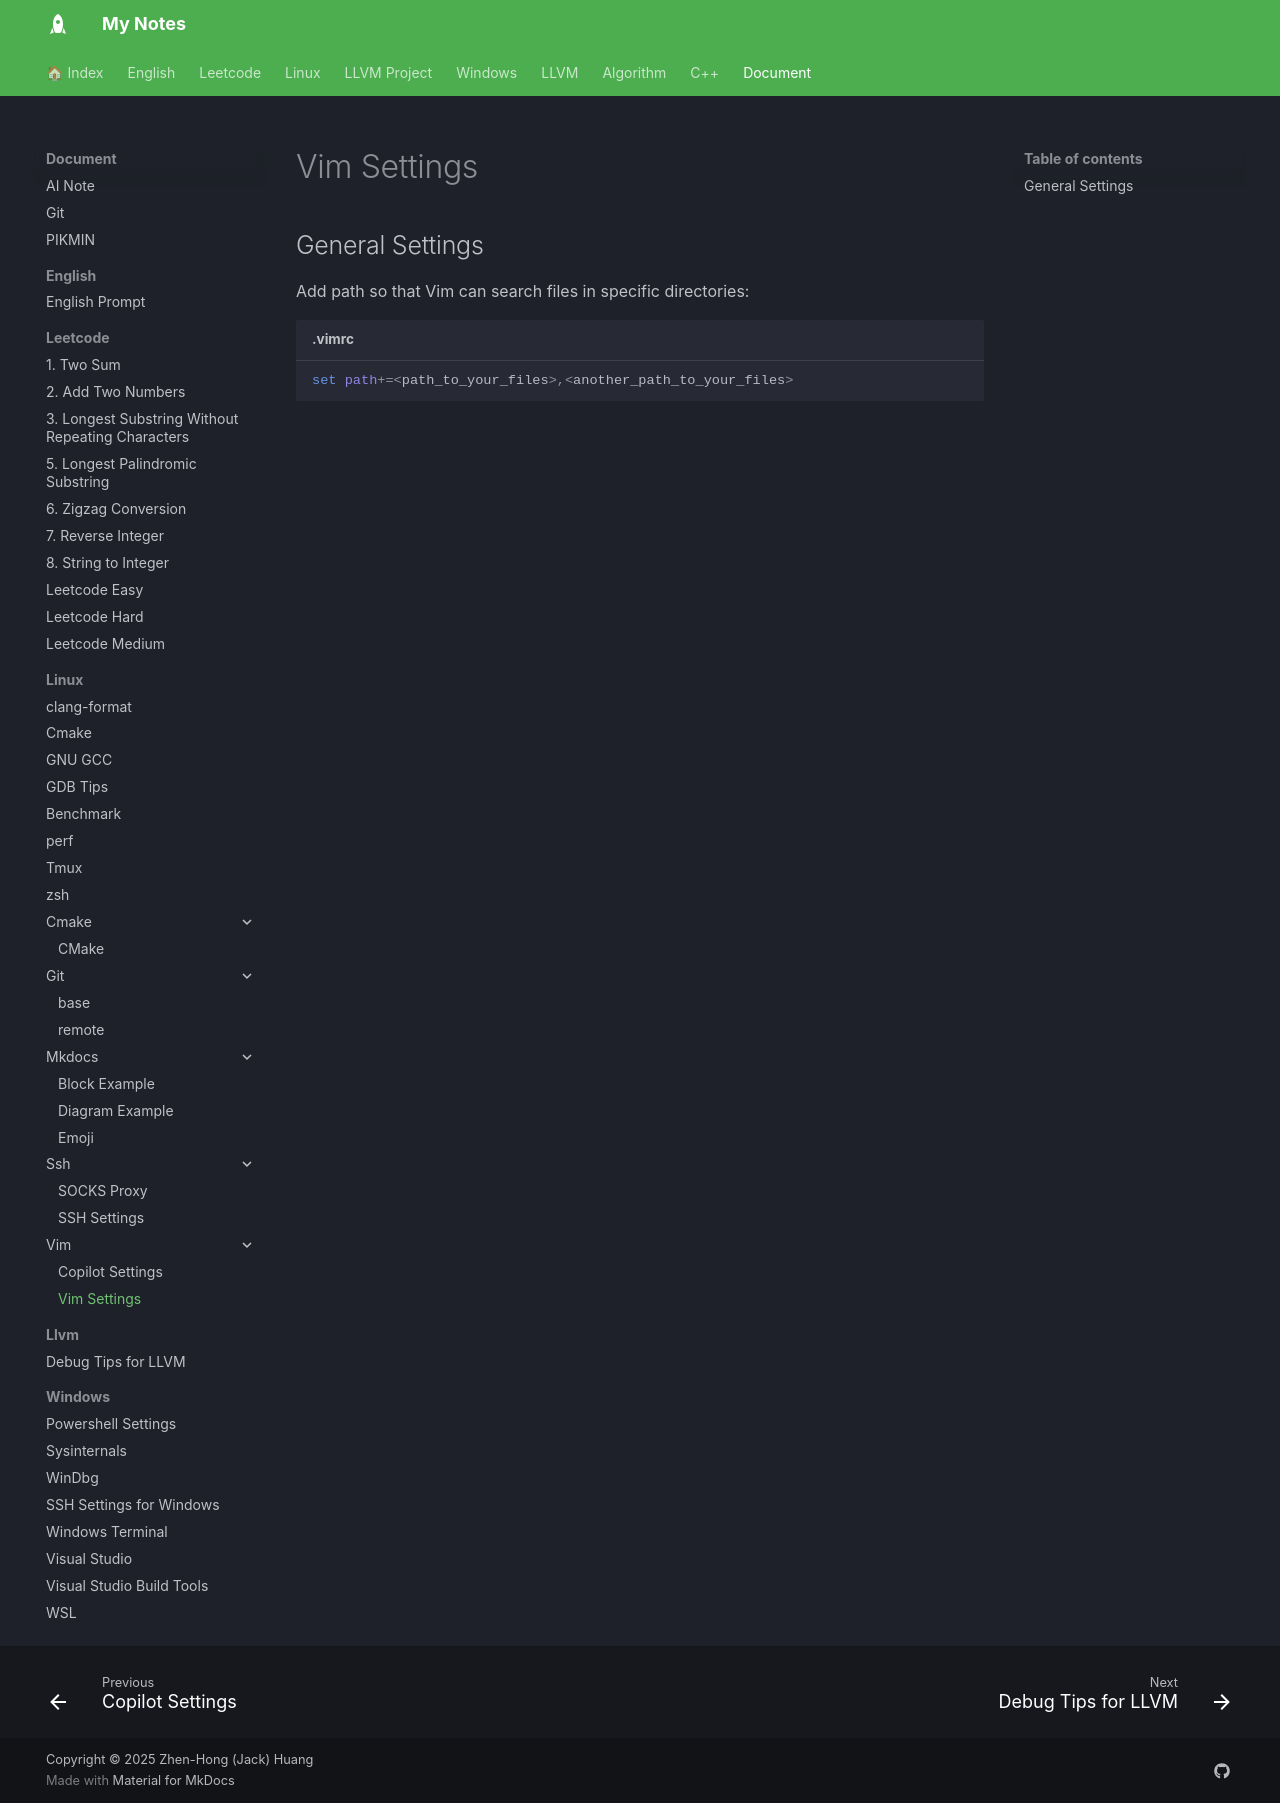

repository: jackhong12/mknote · page: document/linux/vim/settings/index.html · generator: mkdocs

# Vim Settings

## General Settings

Add path so that Vim can search files in specific directories:
```vim title=".vimrc"
set path+=<path_to_your_files>,<another_path_to_your_files>
```
